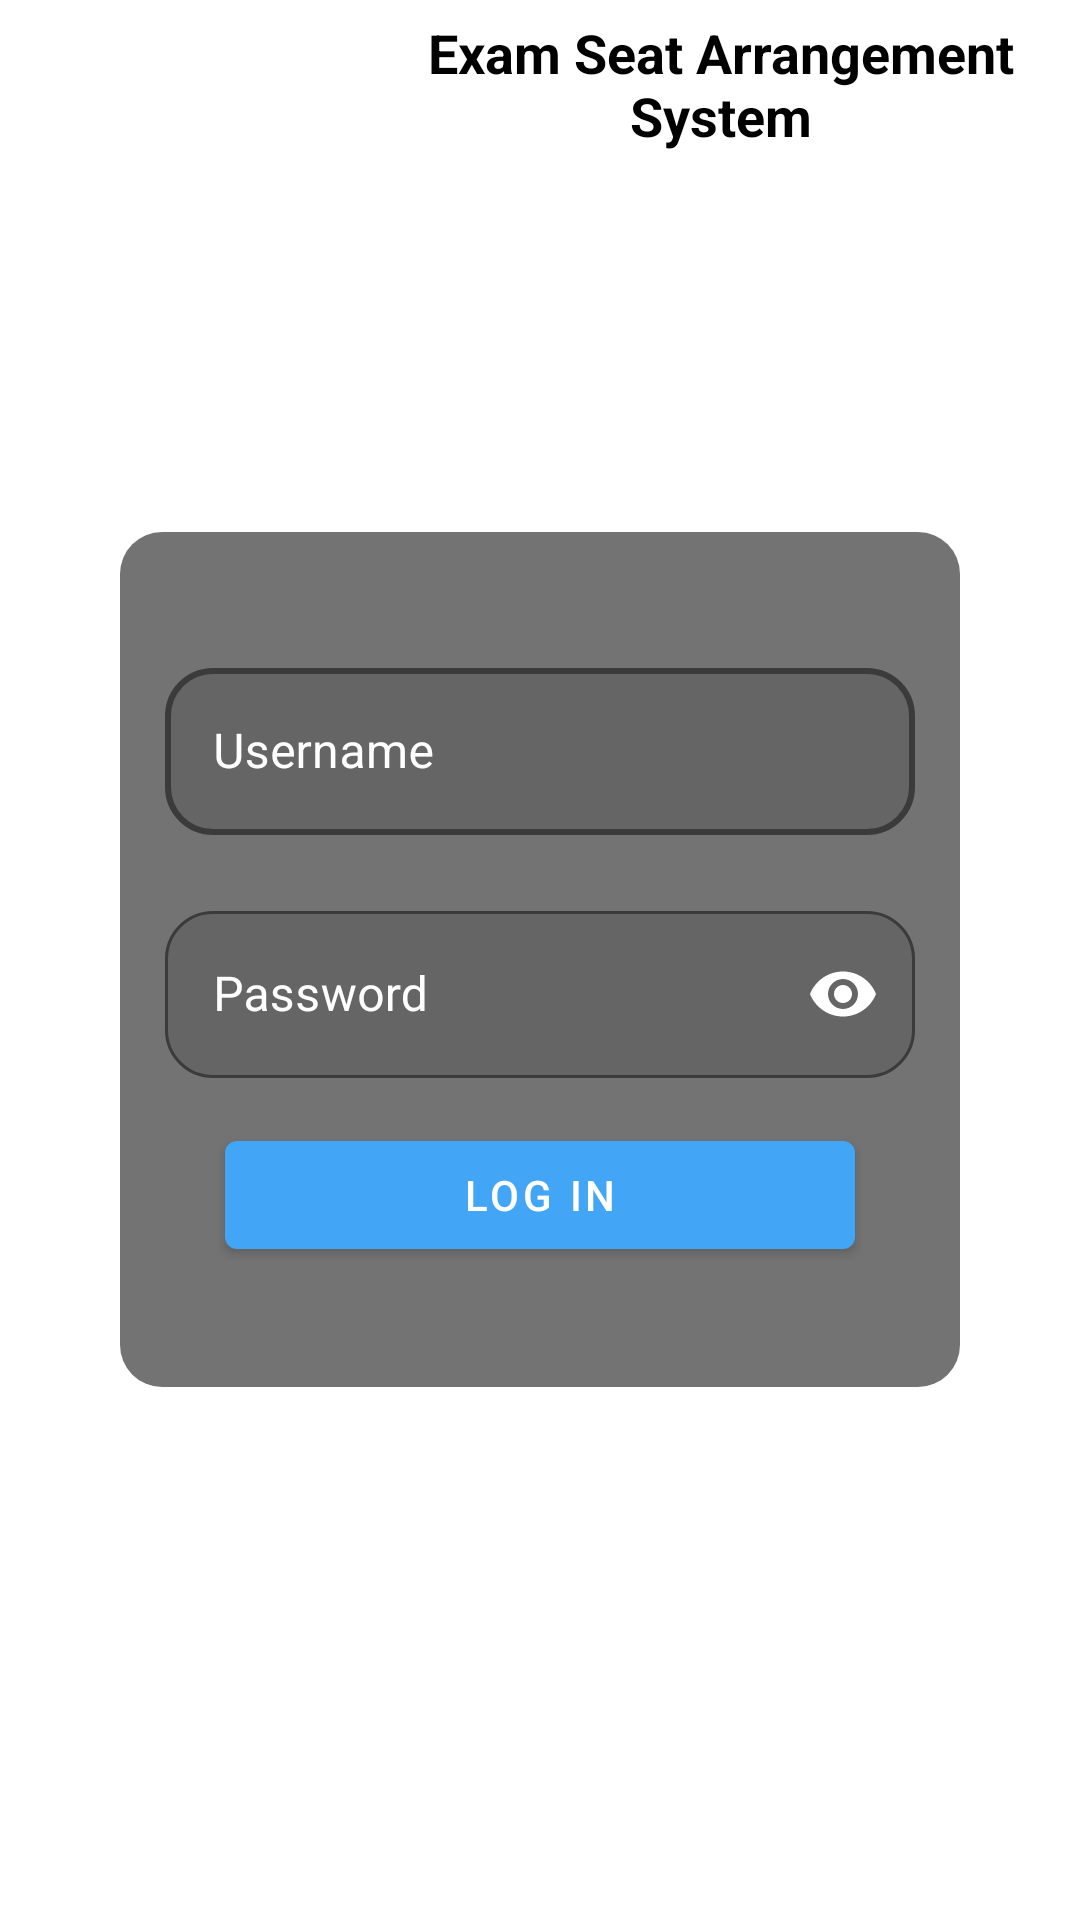

Produce the Android XML layout that renders to this screen, including the resource entries it uses.
<!-- AndroidManifest.xml: activity theme CustomAppTheme -->
<!-- res/layout/activity_main.xml -->
<?xml version="1.0" encoding="utf-8"?>
<RelativeLayout xmlns:android="http://schemas.android.com/apk/res/android"
    xmlns:app="http://schemas.android.com/apk/res-auto"
    xmlns:tools="http://schemas.android.com/tools"
    android:layout_width="match_parent"
    android:layout_height="match_parent"
    android:background="@drawable/bg"
    android:orientation="vertical"
    tools:context=".MainActivity">

    <androidx.appcompat.widget.Toolbar
        android:id="@+id/toolBar"
        android:layout_width="match_parent"
        android:layout_height="?attr/actionBarSize"
        android:background="@drawable/toolbar_bg"
        >

        <LinearLayout
            android:layout_width="match_parent"
            android:layout_height="wrap_content"
            android:gravity="center"
            >

            <ImageView
                android:layout_width="100dp"
                android:layout_height="wrap_content"
                android:src="@drawable/diulog"
                />

            <TextView
                android:layout_width="wrap_content"
                android:layout_height="wrap_content"
                android:text="Exam Seat Arrangement System"
                android:textColor="#000"
                android:textStyle="bold"
                android:textSize="18dp"
                android:layout_marginLeft="5dp"
                android:textAlignment="center"
                />

        </LinearLayout>

    </androidx.appcompat.widget.Toolbar>

    <LinearLayout
        android:layout_width="match_parent"
        android:layout_height="wrap_content"
        android:layout_marginHorizontal="40dp"
        android:background="@drawable/custom_bg"
        android:paddingHorizontal="15dp"
        android:paddingVertical="40dp"
        android:orientation="vertical"
        android:layout_centerInParent="true"
        >

        <com.google.android.material.textfield.TextInputLayout
            android:id="@+id/userNameLayout"
            android:layout_width="match_parent"
            android:layout_height="wrap_content"
            android:hint="Username"
            android:textColorHint="#ffff"
            app:endIconMode="clear_text"
            app:boxBackgroundMode="outline"
            app:boxCornerRadiusTopStart="16dp"
            app:boxCornerRadiusTopEnd="16dp"
            app:boxCornerRadiusBottomStart="16dp"
            app:boxCornerRadiusBottomEnd="16dp"
            app:endIconTint="#ffff"
            app:boxStrokeWidth="2dp"
            android:theme="@style/Widget.MaterialComponents.TextInputLayout.OutlinedBox"
            >

            <com.google.android.material.textfield.TextInputEditText
                android:id="@+id/userName"
                android:inputType="text"
                android:textColor="#ffff"
                android:layout_width="match_parent"
                android:layout_height="wrap_content"/>

        </com.google.android.material.textfield.TextInputLayout>

        <com.google.android.material.textfield.TextInputLayout
            android:id="@+id/passLayout"
            android:layout_width="match_parent"
            android:layout_height="wrap_content"
            android:hint="Password"
            android:textColorHint="#ffff"
            android:layout_marginTop="20dp"
            app:endIconMode="password_toggle"
            app:boxBackgroundMode="outline"
            app:boxCornerRadiusTopStart="16dp"
            app:boxCornerRadiusTopEnd="16dp"
            app:boxCornerRadiusBottomStart="16dp"
            app:boxCornerRadiusBottomEnd="16dp"
            app:endIconTint="#ffff"
            android:theme="@style/Widget.MaterialComponents.TextInputLayout.OutlinedBox"
            >

            <com.google.android.material.textfield.TextInputEditText
                android:id="@+id/pass"
                android:inputType="textPassword"
                android:layout_width="match_parent"
                android:layout_height="wrap_content"
                android:textColor="#ffff"
                />

        </com.google.android.material.textfield.TextInputLayout>

        <Button
            android:id="@+id/logIn"
            android:layout_width="match_parent"
            android:layout_height="wrap_content"
            android:layout_gravity="center"
            android:layout_marginTop="15dp"
            android:text="Log in"
            android:textColor="#ffff"
            android:layout_marginHorizontal="20dp"
            />

    </LinearLayout>

</RelativeLayout>
<!-- resources referenced by this layout -->
<resources>
  <!-- drawable custom_bg (drawable) -->
  <?xml version="1.0" encoding="utf-8"?>
  <shape xmlns:android="http://schemas.android.com/apk/res/android"
      android:shape="rectangle"
      >
  
      <solid
          android:color="#8C000000"
          />
      <corners
          android:radius="14dp"
          />
  
  </shape>
  <!-- drawable toolbar_bg (drawable) -->
  <?xml version="1.0" encoding="utf-8"?>
  <shape xmlns:android="http://schemas.android.com/apk/res/android"
      android:shape="rectangle"
      >
  
      <solid
          android:color="#63FFFFFF"
          />
  </shape>
  <style name="CustomAppTheme" parent="Theme.MaterialComponents.Light.NoActionBar">
          
          <item name="colorPrimary">#42A5F5</item>
          <item name="colorPrimaryDark">@color/colorPrimaryDark</item>
          <item name="colorAccent">#2C3030</item>
      </style>
  <!-- not gathered from this repository: default colours our renderer supplied (Android Studio template values) -->
  <color name="colorPrimaryDark">#FF3700B3</color>
</resources>
